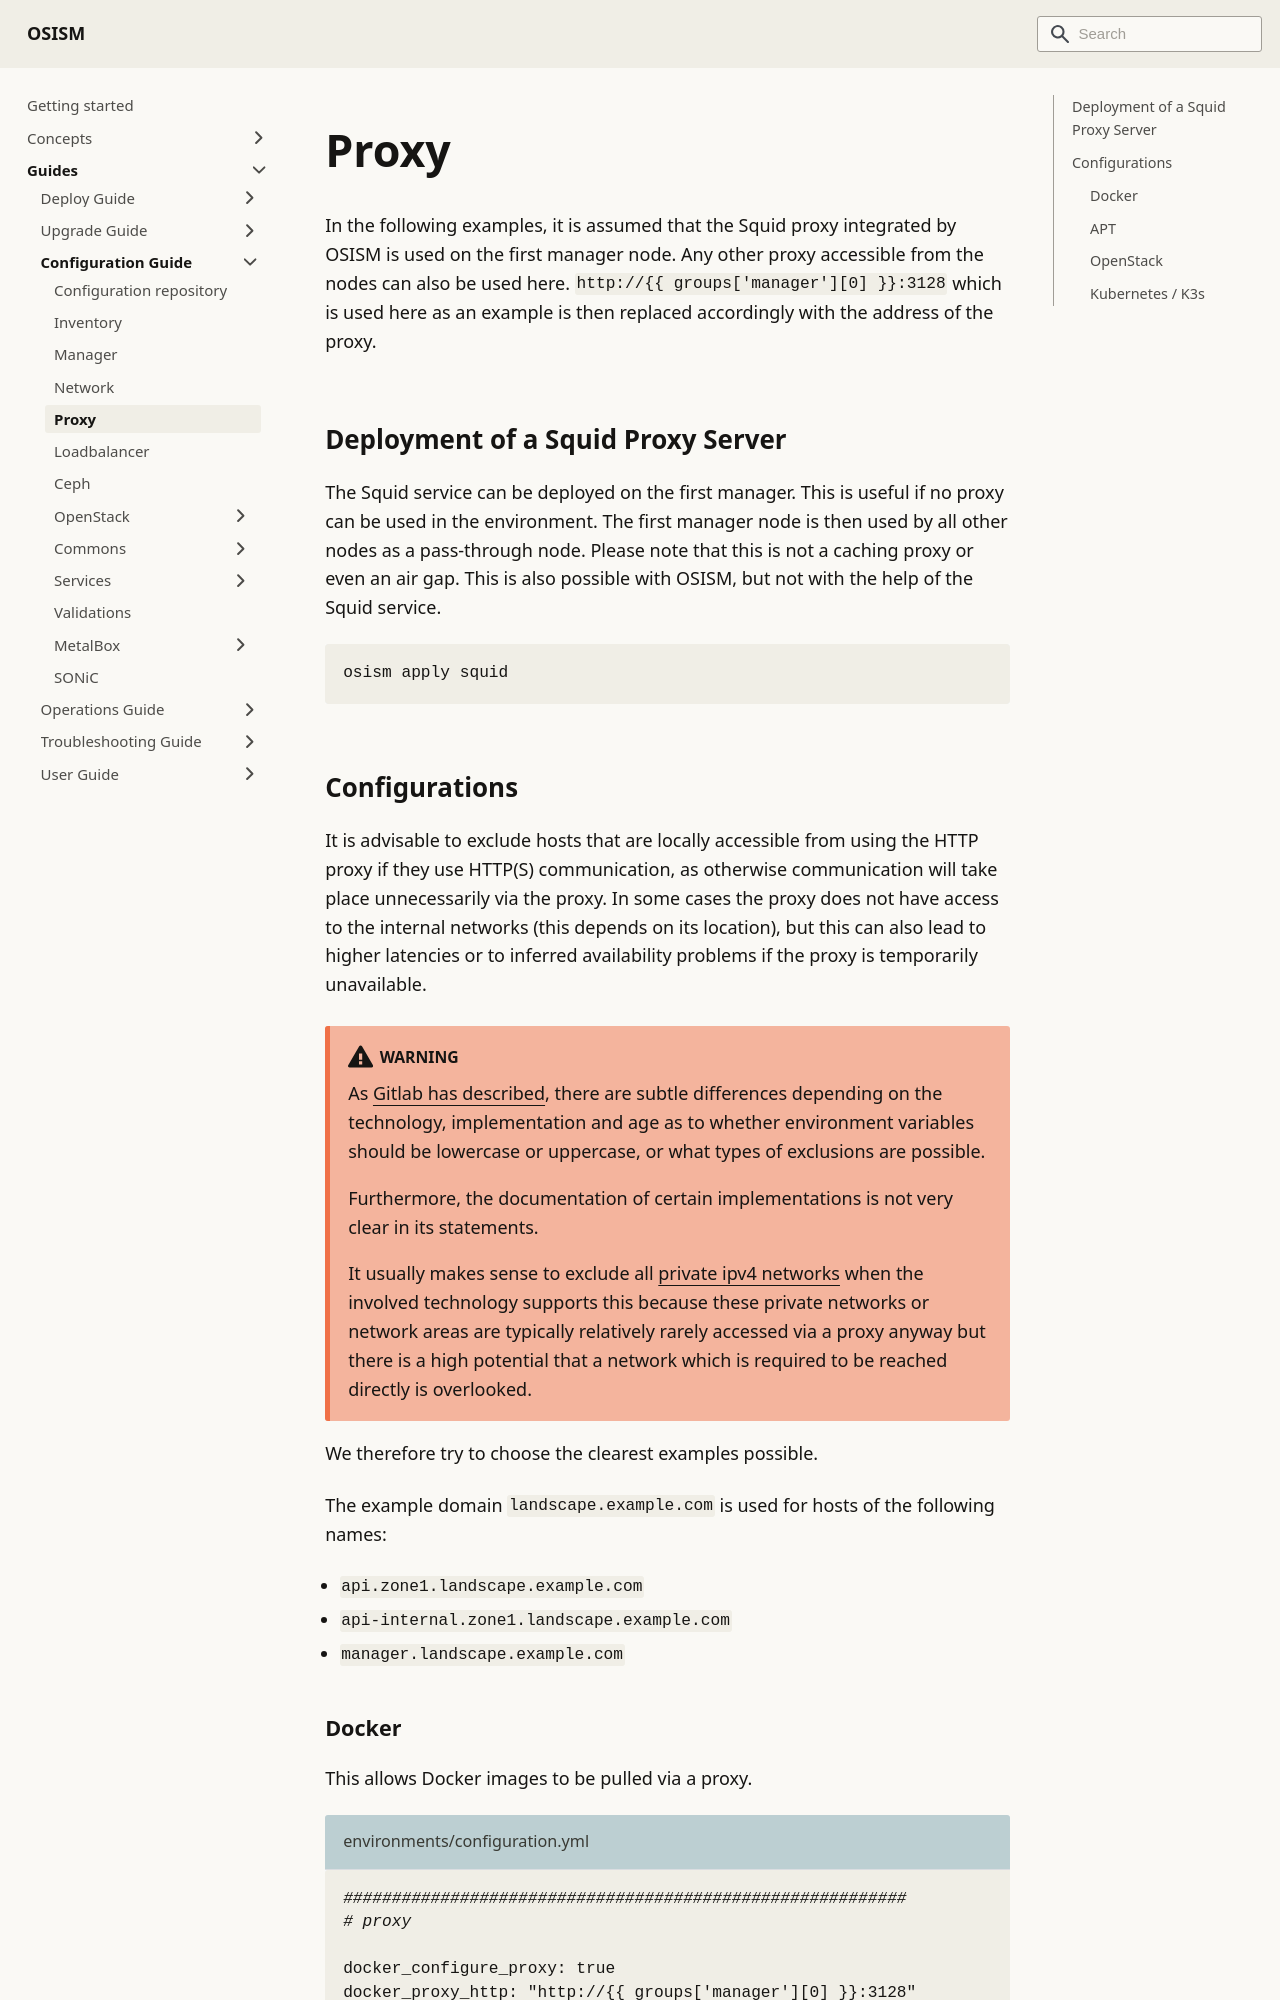

repository: osism/osism.github.io · page: docs/guides/configuration-guide/proxy/index.html · generator: docusaurus

---
sidebar_label: Proxy
sidebar_position: 15
---

# Proxy

In the following examples, it is assumed that the Squid proxy integrated by OSISM
is used on the first manager node. Any other proxy accessible from the nodes can
also be used here. `http://{{ groups['manager'][0] }}:3128` which is used here as an
example is then replaced accordingly with the address of the proxy.

## Deployment of a Squid Proxy Server

The Squid service can be deployed on the first manager. This is useful if no proxy
can be used in the environment. The first manager node is then used by all other nodes
as a pass-through node. Please note that this is not a caching proxy or even an air gap.
This is also possible with OSISM, but not with the help of the Squid service.

```bash
osism apply squid
```
